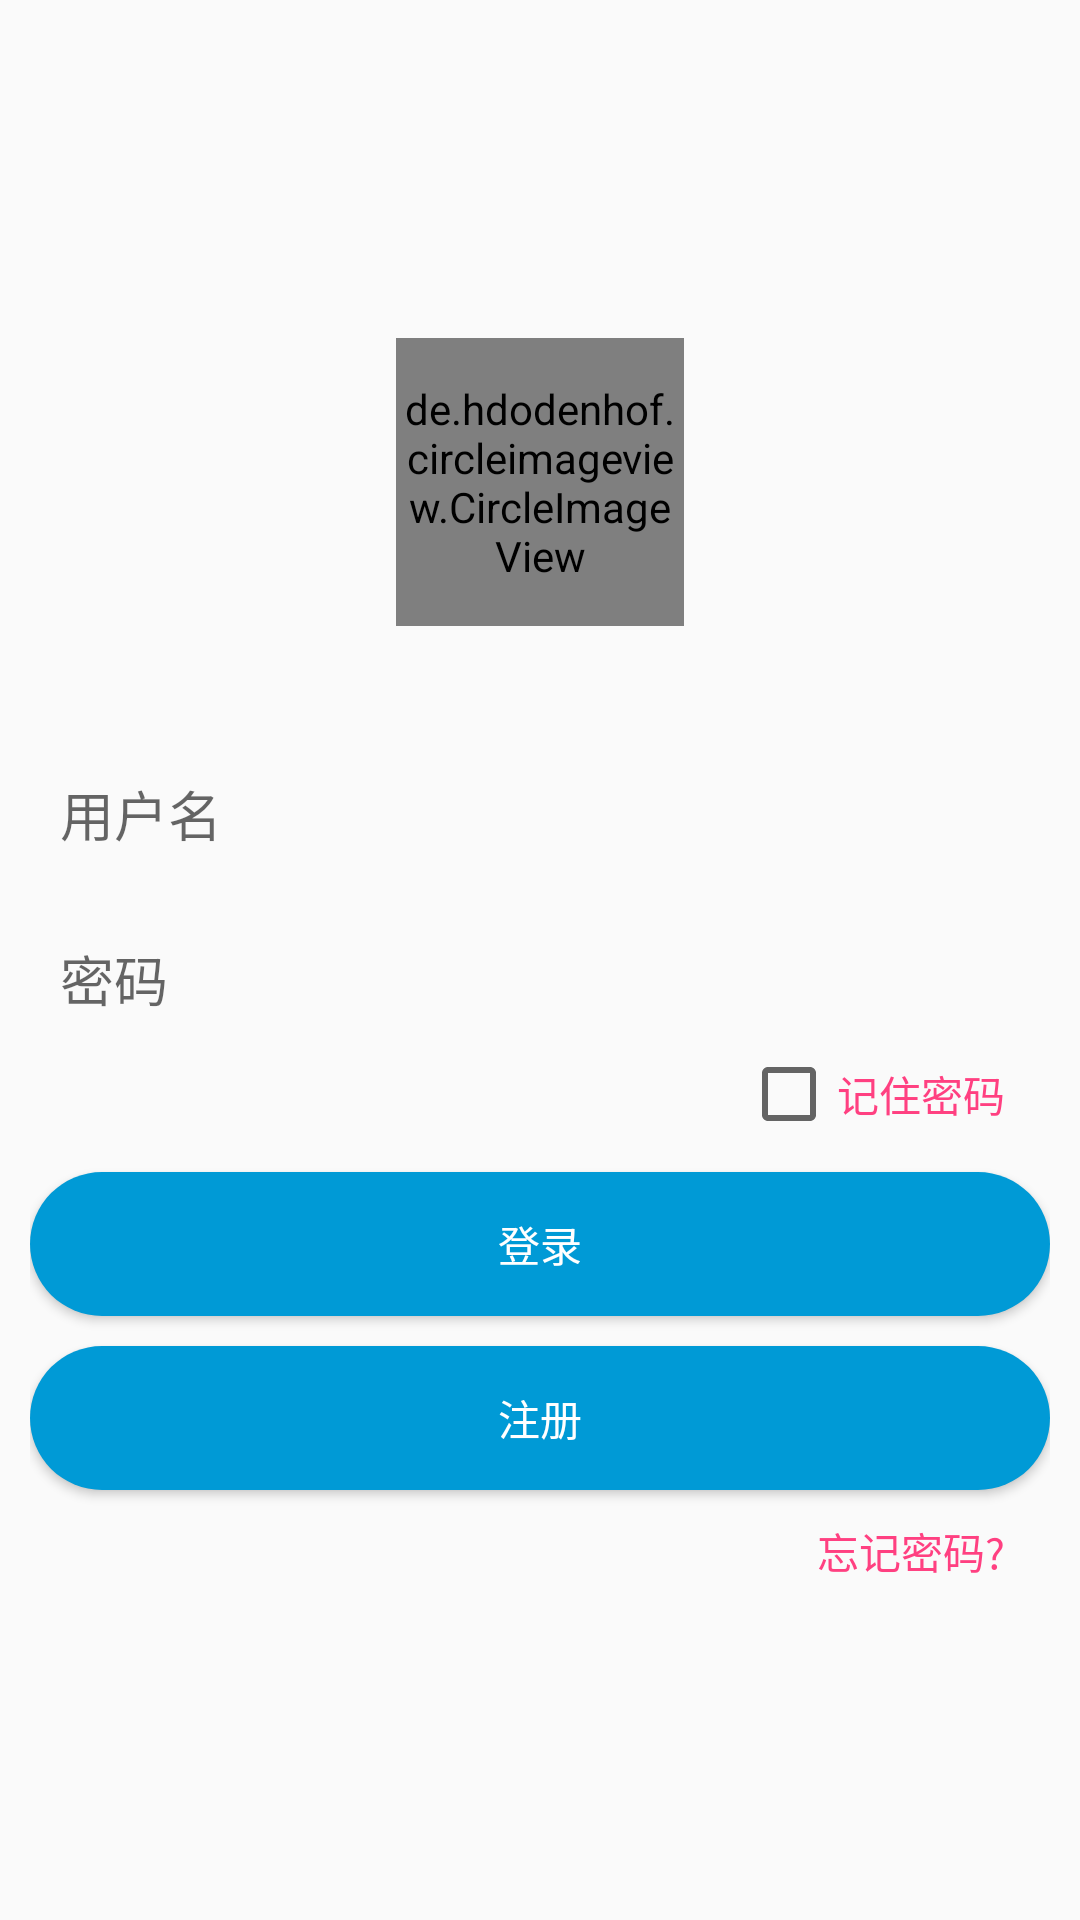

Android layout source for this screen:
<!-- AndroidManifest.xml: application theme AppTheme -->
<!-- res/layout/activity_login.xml -->
<?xml version="1.0" encoding="utf-8"?>
<LinearLayout
    xmlns:android="http://schemas.android.com/apk/res/android"
    xmlns:app="http://schemas.android.com/apk/res-auto"
    android:layout_width="match_parent"
    android:layout_height="match_parent"
    android:gravity="center"
    android:orientation="vertical"
    android:padding="10dp">


    <de.hdodenhof.circleimageview.CircleImageView
        android:id="@+id/profile_image"
        android:layout_width="96dp"
        android:layout_height="96dp"
        android:layout_marginBottom="30dp"
        android:src="@drawable/default_head"
        app:civ_border_color="@android:color/white"
        app:civ_border_width="2dp"
        />

    <EditText
        android:layout_marginTop="10dp"
        android:paddingLeft="10dp"
        android:background="@drawable/edittext_bg"
        android:id="@+id/et_name"
        android:layout_width="match_parent"
        android:layout_height="45dp"
        android:hint="用户名"/>

    <EditText
        android:layout_marginTop="10dp"
        android:paddingLeft="10dp"
        android:background="@drawable/edittext_bg"
        android:inputType="numberPassword"
        android:id="@+id/et_password"
        android:layout_width="match_parent"
        android:layout_height="45dp"
        android:hint="密码"/>

    <LinearLayout
        android:layout_width="match_parent"
        android:layout_height="wrap_content"
        android:layout_marginRight="10dp"
        android:orientation="vertical">

        <CheckBox
            android:id="@+id/keep_password"
            android:layout_width="wrap_content"
            android:layout_height="wrap_content"
            android:layout_gravity="right"
            android:text="@string/text_keep_password"
            android:textColor="@color/colorAccent"/>


    </LinearLayout>

    <Button
        android:id="@+id/btnLogin"
        android:layout_width="match_parent"
        android:layout_height="wrap_content"
        android:layout_marginTop="10dp"
        android:background="@drawable/button_bg"
        android:text="@string/text_login"
        android:textColor="@android:color/white"/>

    <Button
        android:id="@+id/btn_registered"
        android:layout_width="match_parent"
        android:layout_height="wrap_content"
        android:layout_marginTop="10dp"
        android:background="@drawable/button_bg"
        android:text="@string/text_registered"
        android:textColor="@android:color/white"/>


    <LinearLayout
        android:layout_width="match_parent"
        android:layout_height="wrap_content"
        android:layout_marginRight="10dp"
        android:layout_marginTop="10dp"
        android:orientation="vertical">

        <TextView
            android:id="@+id/tv_forget"
            android:layout_width="wrap_content"
            android:layout_height="wrap_content"
            android:layout_gravity="right"
            android:text="@string/text_forget_password"
            android:textColor="@color/colorAccent"/>


    </LinearLayout>

</LinearLayout>
<!-- resources referenced by this layout -->
<resources>
  <color name="colorAccent">#FF4081</color>
  <!-- drawable button_bg (drawable) -->
  <?xml version="1.0" encoding="utf-8"?>
  <selector xmlns:android="http://schemas.android.com/apk/res/android">
      <item android:state_pressed="false">
          <shape>
              <solid android:color="#009ad6"/>
              <corners android:radius="30dp"/>
          </shape>
      </item>
  
      <item android:state_pressed="true">
          <shape>
              <solid android:color="#76becc"/>
              <corners android:radius="30dp"/>
          </shape>
      </item>
  </selector>
  <string name="text_forget_password">忘记密码?</string>
  <string name="text_keep_password">记住密码</string>
  <string name="text_login">登录</string>
  <string name="text_registered">注册</string>
  <style name="AppTheme" parent="Theme.AppCompat.Light.DarkActionBar">
          
          <item name="colorPrimary">@color/colorPrimary</item>
          <item name="colorPrimaryDark">@color/colorPrimaryDark</item>
          <item name="colorAccent">@color/colorAccent</item>
      </style>
  <color name="colorPrimary">#3F51B5</color>
  <color name="colorPrimaryDark">#303F9F</color>
</resources>
